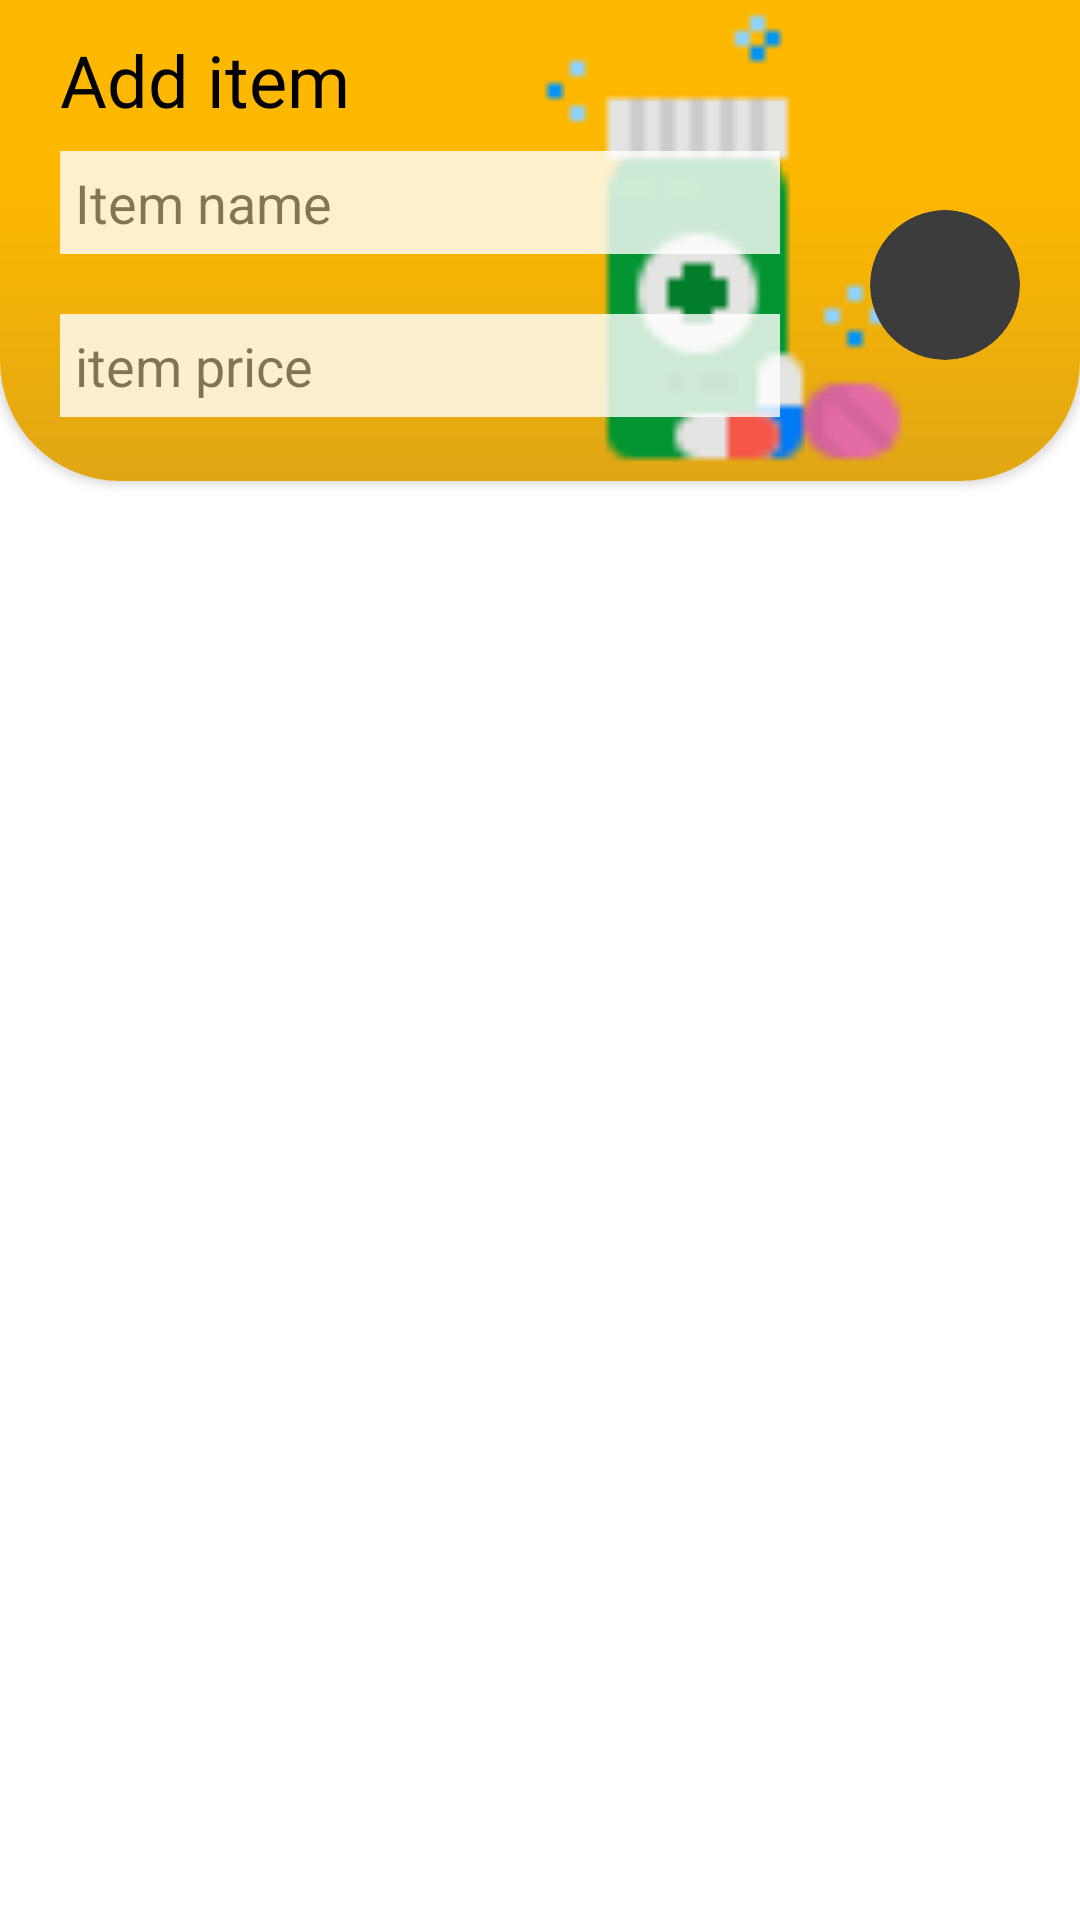

Here is an Android app screen rendered from its layout file. Give the layout XML and the strings, colors and styles it references.
<!-- AndroidManifest.xml: application theme Theme.ExpenseTracker -->
<!-- res/layout/category_expense_fragment.xml -->
<?xml version="1.0" encoding="utf-8"?>
<RelativeLayout xmlns:android="http://schemas.android.com/apk/res/android"
    xmlns:app="http://schemas.android.com/apk/res-auto"
    xmlns:tools="http://schemas.android.com/tools"
    android:layout_width="match_parent"
    android:layout_height="match_parent"
    tools:context=".CategoryExpense.CategoryExpenseFragment">

    <androidx.cardview.widget.CardView
        android:id="@+id/bottom_card_cef"
        android:layout_width="match_parent"
        android:layout_height="200dp"
        android:layout_alignParentTop="true"
        android:layout_marginTop="-40dp"
        app:cardCornerRadius="40dp">

        <RelativeLayout
            android:layout_width="match_parent"
            android:layout_height="match_parent"
            android:background="@drawable/yellow_gradient">

            <ImageView
                android:id="@+id/bg_image_cef"
                android:layout_width="160dp"
                android:layout_height="160dp"
                android:layout_alignParentRight="true"
                android:layout_marginRight="40dp"
                android:layout_marginTop="40dp"
                android:src="@drawable/medicine" />

            <TextView
                android:layout_width="wrap_content"
                android:layout_height="wrap_content"
                android:layout_marginLeft="20dp"
                android:layout_marginTop="50dp"
                android:fontFamily="@font/g_bold"
                android:gravity="center"
                android:text="Add item"
                android:textColor="@color/black"
                android:textSize="24sp" />

            <EditText
                android:alpha="0.8"
                android:id="@+id/item_name_et_cef"
                android:layout_width="match_parent"
                android:layout_height="wrap_content"
                android:layout_marginLeft="20dp"
                android:layout_marginTop="90dp"
                android:layout_marginRight="100dp"
                android:background="@color/white"
                android:hint="Item name"
                android:padding="5dp"
                android:textSize="18sp" />

            <EditText
                android:alpha="0.8"
                android:hint="item price"
                android:background="@color/white"
                android:id="@+id/item_amount_et_cef"
                android:layout_marginRight="100dp"
                android:layout_width="match_parent"
                android:layout_height="wrap_content"
                android:layout_below="@id/item_name_et_cef"
                android:layout_marginLeft="20dp"
                android:layout_marginTop="20dp"
                android:textSize="18sp"
                android:padding="5dp" />

        </RelativeLayout>
    </androidx.cardview.widget.CardView>
    <androidx.cardview.widget.CardView
        android:layout_width="50dp"
        android:layout_height="50dp"
        app:cardCornerRadius="25dp"
        android:layout_alignParentRight="true"
        android:layout_alignParentTop="true"
        android:layout_marginTop="70dp"
        android:layout_marginRight="20dp"
        app:cardBackgroundColor="@color/gray"
        android:id="@+id/add_item_btn_cef">
        <ImageView
            android:layout_width="match_parent"
            android:layout_height="match_parent"
            android:src="@drawable/ic_baseline_add_24"
            android:layout_margin="5dp"/>
    </androidx.cardview.widget.CardView>



    <androidx.recyclerview.widget.RecyclerView
        android:id="@+id/rv_cef"
        android:layout_width="match_parent"
        android:layout_height="match_parent"
      android:layout_below="@id/bottom_card_cef"/>

</RelativeLayout>
<!-- resources referenced by this layout -->
<resources>
  <color name="black">#FF000000</color>
  <color name="gray">#3C3C3C</color>
  <color name="white">#FFFFFFFF</color>
  <!-- drawable medicine: png bitmap (drawable, 1413 bytes) -->
  <!-- drawable yellow_gradient (drawable) -->
  <?xml version="1.0" encoding="utf-8"?>
  <shape xmlns:android="http://schemas.android.com/apk/res/android">
      <gradient
          android:startColor="@color/yellow"
          android:endColor="#DFA714"
          android:angle="9"
          android:centerColor="@color/yellow"/>
  </shape>
  <style name="Theme.ExpenseTracker" parent="Theme.MaterialComponents.DayNight.NoActionBar">
          
          <item name="colorPrimary">@color/purple_500</item>
          <item name="colorPrimaryVariant">@color/purple_700</item>
          <item name="colorOnPrimary">@color/white</item>
          
          <item name="colorSecondary">@color/teal_200</item>
          <item name="colorSecondaryVariant">@color/teal_700</item>
          <item name="colorOnSecondary">@color/black</item>
          
          <item name="android:statusBarColor" tools:targetApi="l">?attr/colorPrimaryVariant</item>
          
      </style>
  <color name="yellow">#FFB800</color>
  <color name="purple_500">#FF6200EE</color>
  <color name="purple_700">#FF3700B3</color>
  <color name="teal_200">#FF03DAC5</color>
  <color name="teal_700">#FF018786</color>
</resources>
